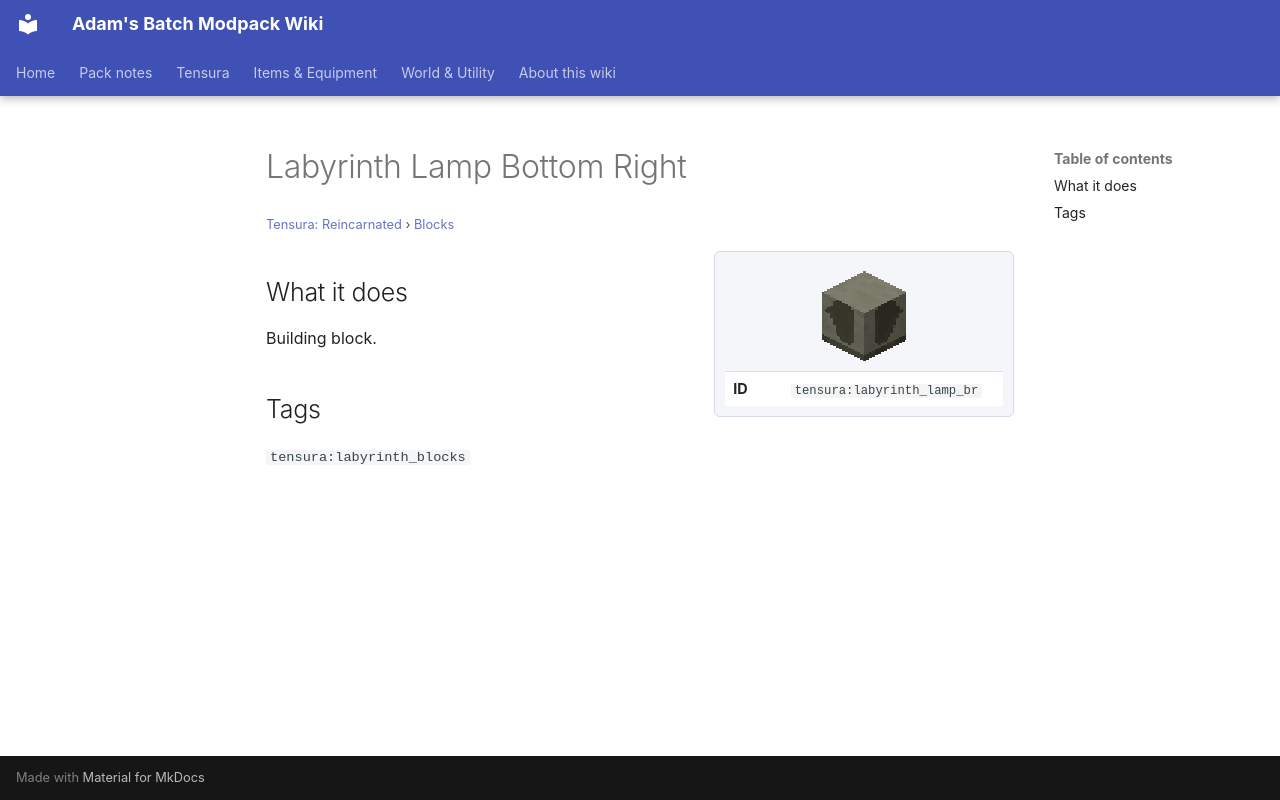

repository: Proteus-Nell/Adams-Batch-MC-Modpack-Wiki · page: tensura-reincarnated/blocks/labyrinth-lamp-br/index.html · generator: mkdocs

# Labyrinth Lamp Bottom Right

<small>[Tensura: Reincarnated](../index.md) &rsaquo; [Blocks](index.md)</small>

<div class="infobox" markdown>

![Labyrinth Lamp Bottom Right](../../assets/icons/tensura/item/labyrinth_lamp_br.png)

| | |
|---|---|
| **ID** | `tensura:labyrinth_lamp_br` |

</div>

## What it does

Building block.

## Tags

`tensura:labyrinth_blocks`
